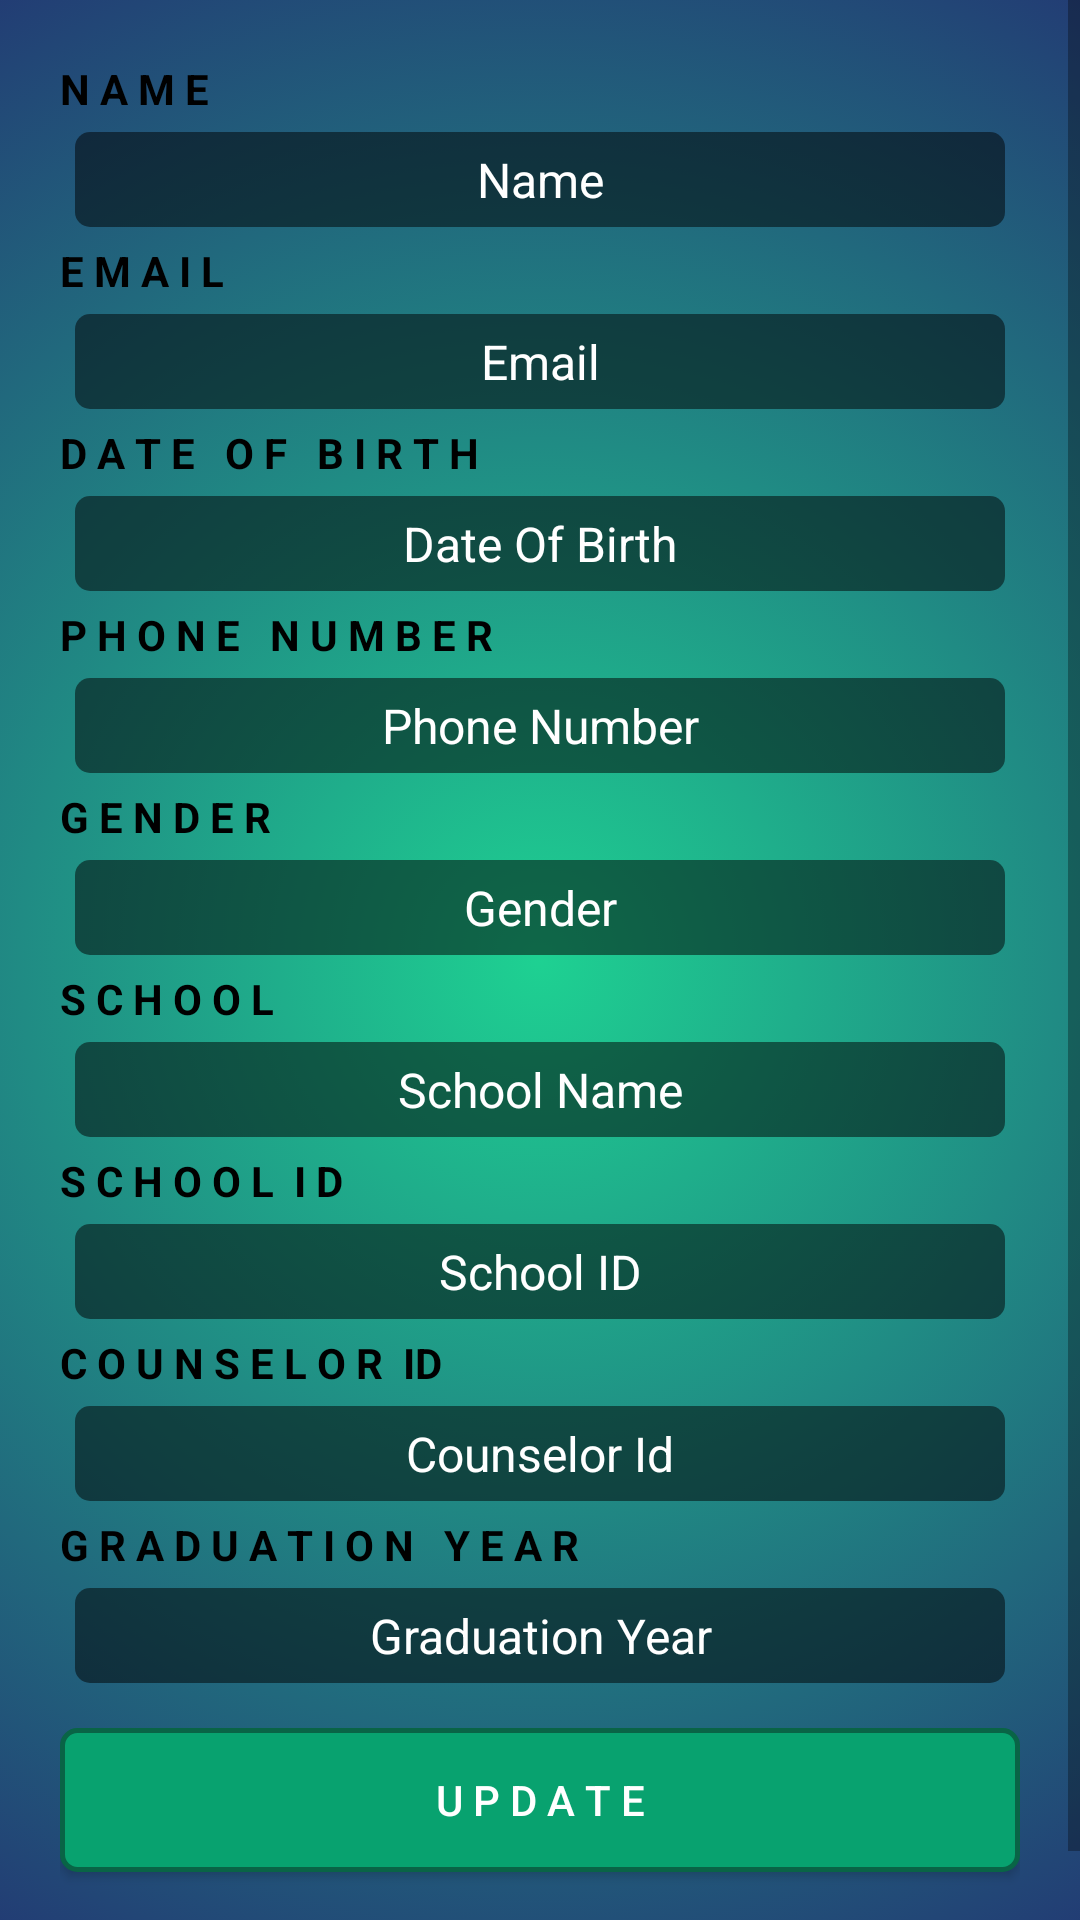

Write the Android layout XML for this screen, with the resource values it uses.
<!-- AndroidManifest.xml: application theme AppTheme -->
<!-- res/layout/activity_edit_profile.xml -->
<?xml version="1.0" encoding="utf-8"?>
<FrameLayout xmlns:android="http://schemas.android.com/apk/res/android"
    xmlns:tools="http://schemas.android.com/tools"
    android:layout_width="match_parent"
    android:layout_height="match_parent"
    android:background="?attr/backgroundcolor"
    tools:context=".StudentProfile">

    <ScrollView
        android:layout_width="wrap_content"
        android:layout_height="wrap_content">

        <RelativeLayout
            android:layout_margin="20dp"
            android:layout_width="wrap_content"
            android:layout_height="wrap_content">

            <TextView
                android:id="@+id/profile_name_text"
                android:layout_width="wrap_content"
                android:layout_height="match_parent"
                android:text="N A M E"
                android:textStyle="bold"
                android:textColor="?attr/tintcolor"
                />

            <EditText
                android:inputType="text"
                android:layout_below="@id/profile_name_text"
                android:textColorHint="@android:color/darker_gray"
                android:gravity="center"
                android:background="@drawable/custom_edit_text"
                android:layout_width="match_parent"
                android:layout_height="wrap_content"
                android:id="@+id/profile_name"
                android:text="@string/name"
                android:textColor="@android:color/white"
                android:textSize="16dp"
                android:layout_margin="5dp"
                android:padding="5dp"
                />

            <TextView
                android:textColor="?attr/tintcolor"

                android:layout_below="@id/profile_name"
                android:id="@+id/profile_email_text"
                android:layout_width="wrap_content"
                android:layout_height="match_parent"
                android:text="E M A I L"
                android:textStyle="bold"
                />



            <EditText
                android:inputType="textEmailAddress"
                android:gravity="center"
                android:background="@drawable/custom_edit_text"
                android:layout_width="match_parent"
                android:layout_height="wrap_content"
                android:id="@+id/profile_email"
                android:text="@string/email"
                android:textColor="@android:color/white"
                android:textColorHint="@android:color/black"
                android:textSize="16dp"
                android:layout_margin="5dp"
                android:padding="5dp"
                android:layout_below="@id/profile_email_text"
                />

            <TextView
                android:textColor="?attr/tintcolor"
                android:layout_below="@id/profile_email"
                android:id="@+id/profile_dob_text"
                android:layout_width="wrap_content"
                android:layout_height="match_parent"
                android:text="D A T E   O F   B I R T H"
                android:textStyle="bold"
                />


            <EditText
                android:inputType="date"
                android:textColorHint="@android:color/black"
                android:gravity="center"
                android:background="@drawable/custom_edit_text"
                android:layout_width="match_parent"
                android:layout_height="wrap_content"
                android:id="@+id/profile_birthday"
                android:text="@string/date_of_birth"
                android:textColor="@android:color/white"
                android:textSize="16dp"
                android:layout_margin="5dp"
                android:padding="5dp"
                android:layout_below="@id/profile_dob_text"
                />

            <TextView
                android:textColor="?attr/tintcolor"
                android:layout_below="@id/profile_birthday"
                android:id="@+id/profile_phone_text"
                android:layout_width="wrap_content"
                android:layout_height="match_parent"
                android:text="P H O N E   N U M B E R"
                android:textStyle="bold"
                />

            <EditText
                android:inputType="number"
                android:textColorHint="@android:color/black"
                android:gravity="center"
                android:background="@drawable/custom_edit_text"
                android:layout_width="match_parent"
                android:layout_height="wrap_content"
                android:id="@+id/profile_phone_number"
                android:text="@string/phone_number"
                android:textColor="@android:color/white"
                android:textSize="16dp"
                android:layout_margin="5dp"
                android:padding="5dp"
                android:layout_below="@id/profile_phone_text"
                />

            <TextView
                android:textColor="?attr/tintcolor"
                android:layout_below="@id/profile_phone_number"
                android:id="@+id/profile_gender_text"
                android:layout_width="wrap_content"
                android:layout_height="match_parent"
                android:text="G E N D E R"
                android:textStyle="bold"
                />

            <EditText
                android:inputType="text"
                android:textColorHint="@android:color/black"
                android:gravity="center"
                android:background="@drawable/custom_edit_text"
                android:layout_width="match_parent"
                android:layout_height="wrap_content"
                android:id="@+id/profile_gender"
                android:text="@string/gender"
                android:textColor="@android:color/white"
                android:textSize="16dp"
                android:layout_margin="5dp"
                android:padding="5dp"
                android:layout_below="@id/profile_gender_text"
                />

            <TextView
                android:textColor="?attr/tintcolor"
                android:layout_below="@id/profile_gender"
                android:id="@+id/profile_school_text"
                android:layout_width="wrap_content"
                android:layout_height="match_parent"
                android:text="S C H O O L"
                android:textStyle="bold"
                />


            <EditText
                android:inputType="text"
                android:textColorHint="@android:color/black"
                android:gravity="center"
                android:background="@drawable/custom_edit_text"
                android:layout_width="match_parent"
                android:layout_height="wrap_content"
                android:id="@+id/profile_school"
                android:text="@string/school"
                android:textColor="@android:color/white"
                android:textSize="16dp"
                android:layout_margin="5dp"
                android:padding="5dp"
                android:layout_below="@id/profile_school_text"
                />

            <TextView
                android:textColor="?attr/tintcolor"
                android:layout_below="@id/profile_school"
                android:id="@+id/profile_school_id_text"
                android:layout_width="wrap_content"
                android:layout_height="match_parent"
                android:text="S C H O O L  I D"
                android:textStyle="bold"
                />


            <EditText
                android:inputType="number"
                android:textColorHint="@android:color/black"
                android:gravity="center"
                android:background="@drawable/custom_edit_text"
                android:layout_width="match_parent"
                android:layout_height="wrap_content"
                android:id="@+id/profile_school_id"
                android:text="@string/school_id"
                android:textColor="@android:color/white"
                android:textSize="16dp"
                android:layout_margin="5dp"
                android:padding="5dp"
                android:layout_below="@id/profile_school_id_text"
                />

            <TextView
                android:textColor="?attr/tintcolor"
                android:layout_below="@id/profile_school_id"
                android:id="@+id/profile_counselor_text"
                android:layout_width="wrap_content"
                android:layout_height="match_parent"
                android:text="C O U N S E L O R  ID"
                android:textStyle="bold"
                />

            <EditText
                android:inputType="number"
                android:textColorHint="@android:color/black"
                android:gravity="center"
                android:background="@drawable/custom_edit_text"
                android:layout_width="match_parent"
                android:layout_height="wrap_content"
                android:id="@+id/profile_counselor_id"
                android:text="@string/counselor_id"
                android:textColor="@android:color/white"
                android:textSize="16dp"
                android:layout_margin="5dp"
                android:padding="5dp"
                android:layout_below="@id/profile_counselor_text"
                />

            <TextView
                android:textColor="?attr/tintcolor"
                android:layout_below="@id/profile_counselor_id"
                android:id="@+id/profile_graduation_text"
                android:layout_width="wrap_content"
                android:layout_height="match_parent"
                android:text="G R A D U A T I O N   Y E A R"
                android:textStyle="bold"
                />

            <EditText
                android:inputType="number"
                android:textColorHint="@android:color/black"
                android:gravity="center"
                android:background="@drawable/custom_edit_text"
                android:layout_width="match_parent"
                android:layout_height="wrap_content"
                android:id="@+id/grad_year"
                android:text="@string/graduation_year"
                android:textColor="@android:color/white"
                android:textSize="16dp"
                android:layout_margin="5dp"
                android:padding="5dp"
                android:layout_below="@id/profile_graduation_text"
                />

            <Button
                android:background="@drawable/action_btn"
                android:layout_marginBottom="40dp"
                android:textColor="?attr/buttontextcolor"
                android:layout_marginTop="10dp"
                android:layout_width="match_parent"
                android:layout_height="wrap_content"
                android:id="@+id/update_button"
                android:layout_below="@id/grad_year"
                android:text="@string/update"
                android:textAllCaps="false"

                />


        </RelativeLayout>

    </ScrollView>


</FrameLayout>
<!-- resources referenced by this layout -->
<resources>
  <!-- drawable action_btn (drawable) -->
  <?xml version="1.0" encoding="utf-8"?>
  
  <selector xmlns:android="http://schemas.android.com/apk/res/android">
      <item android:state_pressed="true"
          android:drawable="@drawable/roundedbutton2"/>
      <item android:state_focused="true"
          android:drawable="@drawable/roundedbutton2"/>
      <item android:drawable="@drawable/roundedbutton"/>
  </selector>
  <!-- drawable custom_edit_text (drawable) -->
  <?xml version="1.0" encoding="utf-8"?>
  <shape xmlns:android="http://schemas.android.com/apk/res/android"
      android:shape="rectangle"
      >
      <corners android:radius="5dp"/>
      <solid android:color="#80000000"/>
      <padding android:bottom="5dp"
          android:top="12dp"
          android:left="12dp"
          android:right="12dp"
          />
  
  </shape>
  <string name="counselor_id">Counselor Id</string>
  <string name="date_of_birth">Date Of Birth</string>
  <string name="email">Email</string>
  <string name="gender">Gender</string>
  <string name="graduation_year">Graduation Year</string>
  <string name="name">Name</string>
  <string name="phone_number">Phone Number</string>
  <string name="school">School Name</string>
  <string name="school_id">School ID</string>
  <string name="update">U P D A T E</string>
  <style name="AppTheme" parent="Theme.AppCompat.Light.DarkActionBar">
          <item name="colorPrimary">#0E4B80</item>
          <item name="colorPrimaryDark">#0C3E69</item>
          <item name="colorAccent">#D3CFCF</item>
          <item name="backgroundcolor">@drawable/gradient</item>
          <item name="cardbackground">#ffffff</item>
          <item name="textcolor">#FFFFFF</item>
          <item name="tintcolor">#000000</item>
          <item name="buttoncolor">#08A26F</item>
          <item name="buttontextcolor">#FFFFFF</item>
          <item name="android:windowAnimationStyle">@style/WindowAnimationTransition</item>
      </style>
  <!-- drawable roundedbutton2 (drawable) -->
  <?xml version="1.0" encoding="utf-8"?>
  
  <shape xmlns:android="http://schemas.android.com/apk/res/android"
      android:shape="rectangle">
      <solid android:color="#0B365A" />
      <corners android:bottomRightRadius="5dp"
          android:bottomLeftRadius="5dp"
          android:topRightRadius="5dp"
          android:topLeftRadius="5dp"/>
  </shape>
  <!-- drawable roundedbutton (drawable) -->
  <?xml version="1.0" encoding="utf-8"?>
  
  <shape xmlns:android="http://schemas.android.com/apk/res/android"
      android:shape="rectangle">
      <solid android:color="?attr/buttoncolor" />
      <corners android:bottomRightRadius="5dp"
          android:bottomLeftRadius="5dp"
          android:topRightRadius="5dp"
          android:topLeftRadius="5dp"/>
      <stroke android:width="5px" android:color="#096446" />
  </shape>
  <!-- drawable gradient (drawable) -->
  <?xml version="1.0" encoding="utf-8"?>
  
  <selector xmlns:android="http://schemas.android.com/apk/res/android">
      <item>
          <shape>
              <gradient
                  android:gradientRadius="120%p"
                  android:startColor="#1ED192"
                  android:endColor="#23236F"
                  android:type="radial" />
          </shape>
      </item>
  </selector>
  <style name="WindowAnimationTransition">
          <item name="android:windowEnterAnimation">@android:anim/fade_in</item>
          <item name="android:windowExitAnimation">@android:anim/fade_out</item>
      </style>
</resources>
